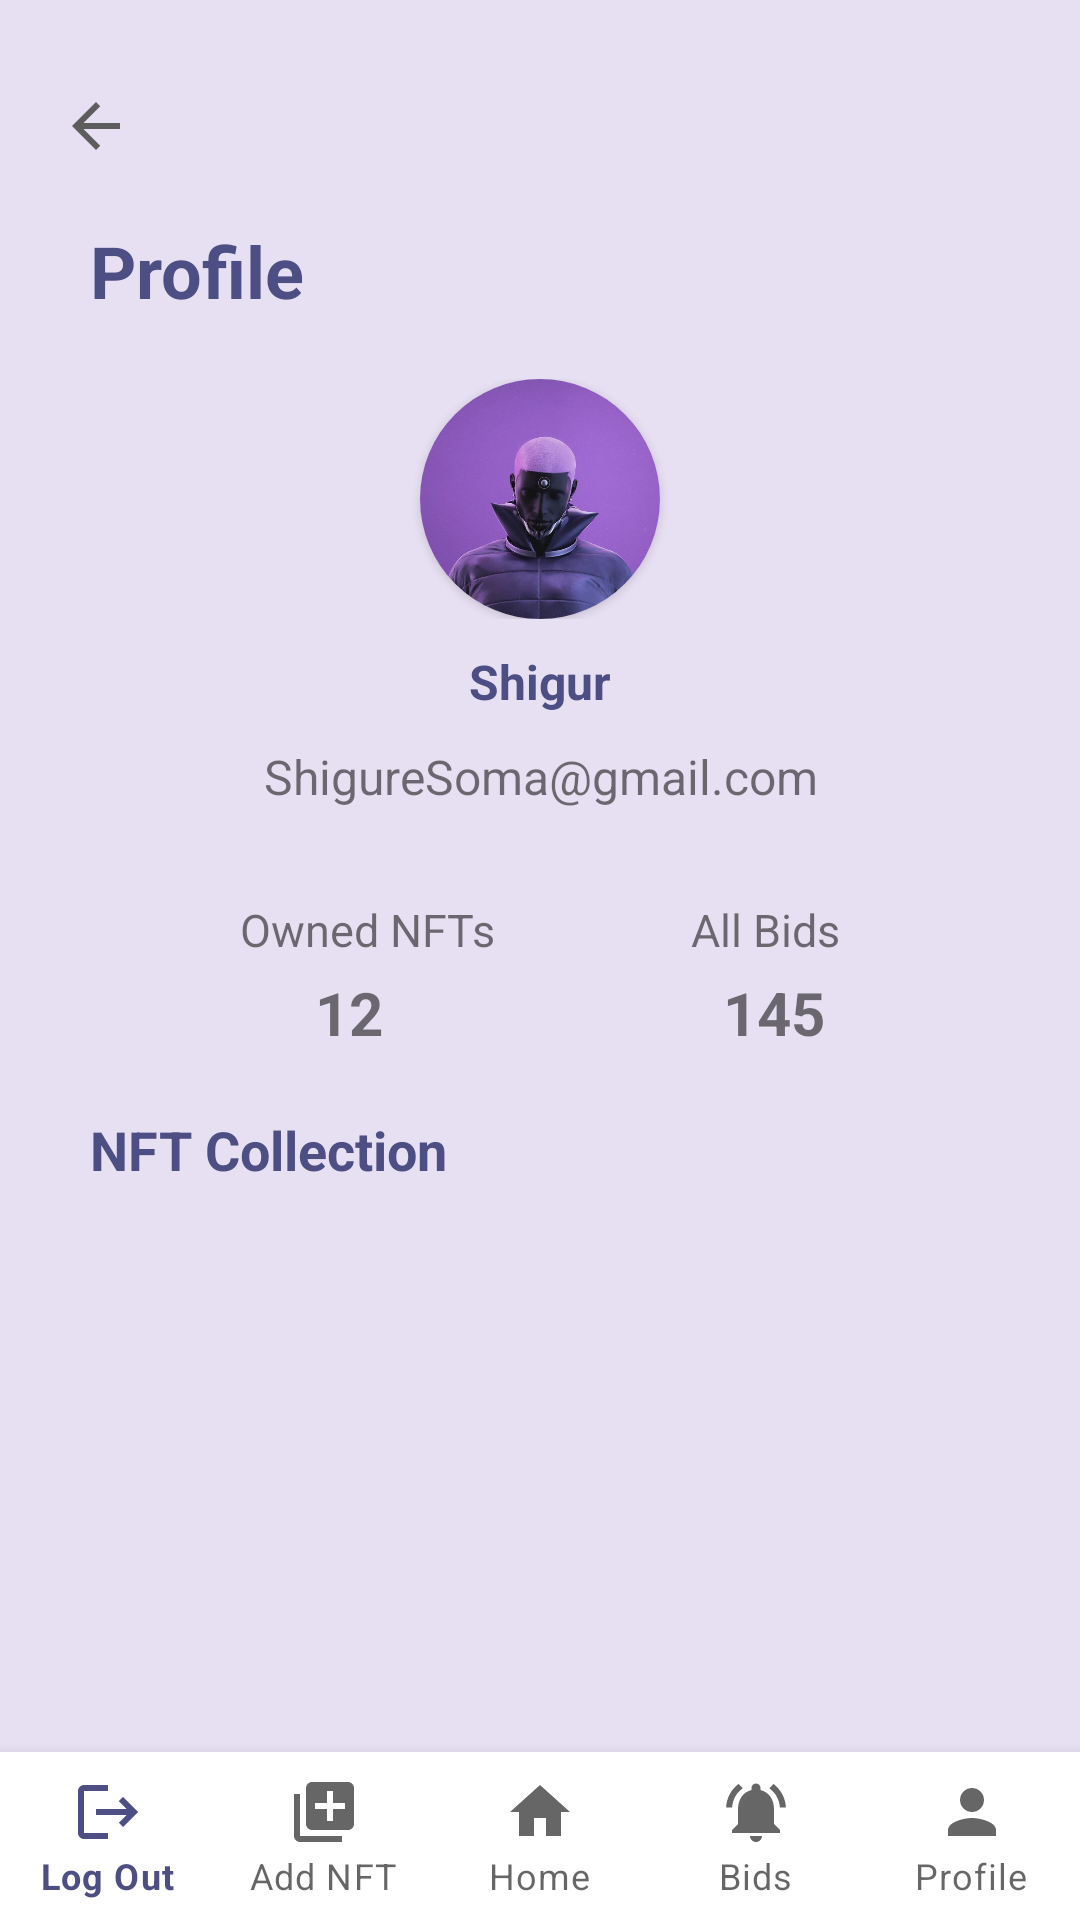

Produce the Android XML layout that renders to this screen, including the resource entries it uses.
<!-- AndroidManifest.xml: application theme Theme.NFTMarketplace -->
<!-- res/layout/activity_profile.xml -->
<?xml version="1.0" encoding="utf-8"?>
<RelativeLayout xmlns:android="http://schemas.android.com/apk/res/android"
    xmlns:app="http://schemas.android.com/apk/res-auto"
    xmlns:tools="http://schemas.android.com/tools"
    android:layout_width="match_parent"
    android:layout_height="match_parent"
    android:background="@drawable/drawable_background_colored"
    tools:context=".Profile">

    <TextView
        android:layout_width="wrap_content"
        android:layout_height="wrap_content"
        android:id="@+id/arrowBack"
        android:layout_marginTop="30dp"
        android:layout_marginLeft="20dp"
        android:background="@drawable/ic_baseline_arrow_back_24"/>

    <TextView
        android:layout_width="match_parent"
        android:layout_height="wrap_content"
        android:layout_below="@+id/arrowBack"
        android:id="@+id/myProfile"
        android:text="Profile"
        android:textSize="24dp"
        android:textColor="@color/purple_blue"
        android:textStyle="bold"
        android:layout_marginTop="20dp"
        android:layout_marginLeft="30dp"
        />

    <FrameLayout
        android:layout_width="match_parent"
        android:layout_height="wrap_content"
        android:id="@+id/frame"
        android:layout_below="@+id/myProfile"
        android:layout_marginTop="20dp"
        >
        <androidx.cardview.widget.CardView
            android:id="@+id/iconCard"

            android:layout_width="80dp"
            android:layout_height="80dp"
            app:cardCornerRadius="100dp"
            android:layout_gravity="center"
            >

            <ImageView
                android:layout_width="match_parent"
                android:layout_height="wrap_content"
                android:id="@+id/userIcon"
                android:adjustViewBounds="true"
                android:padding="0dp"
                android:src="@drawable/ryden" />

        </androidx.cardview.widget.CardView>
    </FrameLayout>

    <TextView
        android:layout_width="match_parent"
        android:layout_height="wrap_content"
        android:id="@+id/username"
        android:layout_marginTop="10dp"
        android:layout_below="@+id/frame"
        android:textSize="16dp"
        android:text="Shigur"
        android:textColor="@color/purple_blue"
        android:textStyle="bold"
        android:textAlignment="center"
        />


    <TextView
        android:layout_width="match_parent"
        android:layout_height="wrap_content"
        android:id="@+id/emailAdress"
        android:layout_marginTop="10dp"
        android:layout_below="@+id/username"
        android:textSize="16dp"
        android:text="ShigureSoma@gmail.com"
        android:layout_marginBottom="30dp"
        android:textAlignment="center"
        />
    <LinearLayout
        android:layout_width="match_parent"
        android:layout_height="wrap_content"
        android:id="@+id/labels"
        android:layout_below="@id/emailAdress"
        android:layout_marginLeft="80dp"
        android:layout_marginRight="80dp"
        >

        <FrameLayout
            android:layout_width="match_parent"
            android:layout_height="wrap_content">
            <TextView
                android:layout_width="wrap_content"
                android:layout_height="wrap_content"
                android:id="@+id/labelNfts"
                android:textSize="15dp"
                android:gravity="start"
                android:text="Owned NFTs"/>
            <TextView
                android:layout_width="wrap_content"
                android:layout_height="wrap_content"
                android:id="@+id/labelBids"
                android:textSize="15dp"
                android:layout_gravity="end"
                android:text="All Bids"
                />
        </FrameLayout>
    </LinearLayout>
    <LinearLayout
        android:layout_width="match_parent"
        android:layout_height="wrap_content"
        android:id="@+id/values"
        android:layout_below="@id/labels"
        android:layout_marginLeft="105dp"
        android:layout_marginRight="85dp"
        android:layout_marginTop="4dp"
        >

        <FrameLayout
            android:layout_width="match_parent"
            android:layout_height="wrap_content">
            <TextView
                android:layout_width="wrap_content"
                android:layout_height="wrap_content"
                android:id="@+id/numberOfNfts"
                android:gravity="start"
                android:textStyle="bold"
                android:textSize="20dp"
                android:text="12"/>
            <TextView
                android:layout_width="wrap_content"
                android:layout_height="wrap_content"
                android:id="@+id/numberBids"
                android:layout_gravity="end"
                android:textSize="20dp"
                android:textStyle="bold"
                android:text="145"
                />
        </FrameLayout>
    </LinearLayout>

    <TextView
        android:layout_width="match_parent"
        android:layout_height="wrap_content"
        android:layout_below="@+id/values"
        android:id="@+id/myCollection"
        android:text="NFT Collection"
        android:textSize="18dp"
        android:textColor="@color/purple_blue"
        android:textStyle="bold"
        android:layout_marginTop="20dp"
        android:layout_marginLeft="30dp"
        />

    <androidx.recyclerview.widget.RecyclerView
        android:layout_width="match_parent"
        android:layout_height="wrap_content"
        android:id="@+id/nftCollection"
        android:layout_below="@+id/myCollection"
        android:layout_marginStart="30dp"
        android:layout_marginTop="30dp"
        android:layout_marginEnd="30dp"
        android:layout_marginBottom="30dp"></androidx.recyclerview.widget.RecyclerView>


    <com.google.android.material.bottomnavigation.BottomNavigationView
        android:layout_width="match_parent"
        android:layout_height="wrap_content"
        app:labelVisibilityMode="labeled"
        app:menu="@menu/menu"
        android:layout_alignParentBottom="true"
        android:id="@+id/bottonnav"
        android:layout_marginTop="20dp"
        >
    </com.google.android.material.bottomnavigation.BottomNavigationView>

</RelativeLayout>
<!-- resources referenced by this layout -->
<resources>
  <color name="purple_blue">#4d4f84</color>
  <!-- drawable drawable_background_colored (drawable) -->
  <?xml version="1.0" encoding="utf-8"?>
  <shape xmlns:android="http://schemas.android.com/apk/res/android"
      android:shape="rectangle" android:padding="10dp">
      
      <solid android:color="#E7E0F3"/>
  </shape>
  <!-- drawable ic_baseline_arrow_back_24 (drawable) -->
  <vector android:autoMirrored="true" android:height="24dp"
      android:tint="#5D5D5E" android:viewportHeight="24"
      android:viewportWidth="24" android:width="24dp" xmlns:android="http://schemas.android.com/apk/res/android">
      <path android:fillColor="@android:color/white" android:pathData="M20,11H7.83l5.59,-5.59L12,4l-8,8 8,8 1.41,-1.41L7.83,13H20v-2z"/>
  </vector>
  <!-- drawable ryden: jpg bitmap (drawable, 29460 bytes) -->
  <style name="Theme.NFTMarketplace" parent="Theme.MaterialComponents.DayNight.NoActionBar">
          
          <item name="colorPrimary">@color/purple_blue</item>
          <item name="colorPrimaryVariant">@color/purple_700</item>
          <item name="colorOnPrimary">@color/white</item>
          
          <item name="colorSecondary">@color/white</item>
          <item name="colorSecondaryVariant">@color/teal_700</item>
          <item name="colorOnSecondary">@color/black</item>
          
          <item name="android:statusBarColor">?attr/colorPrimaryVariant</item>
          
      </style>
  <color name="purple_700">#FF3700B3</color>
  <color name="white">#FFFFFFFF</color>
  <color name="teal_700">#FF018786</color>
  <color name="black">#FF000000</color>
</resources>
